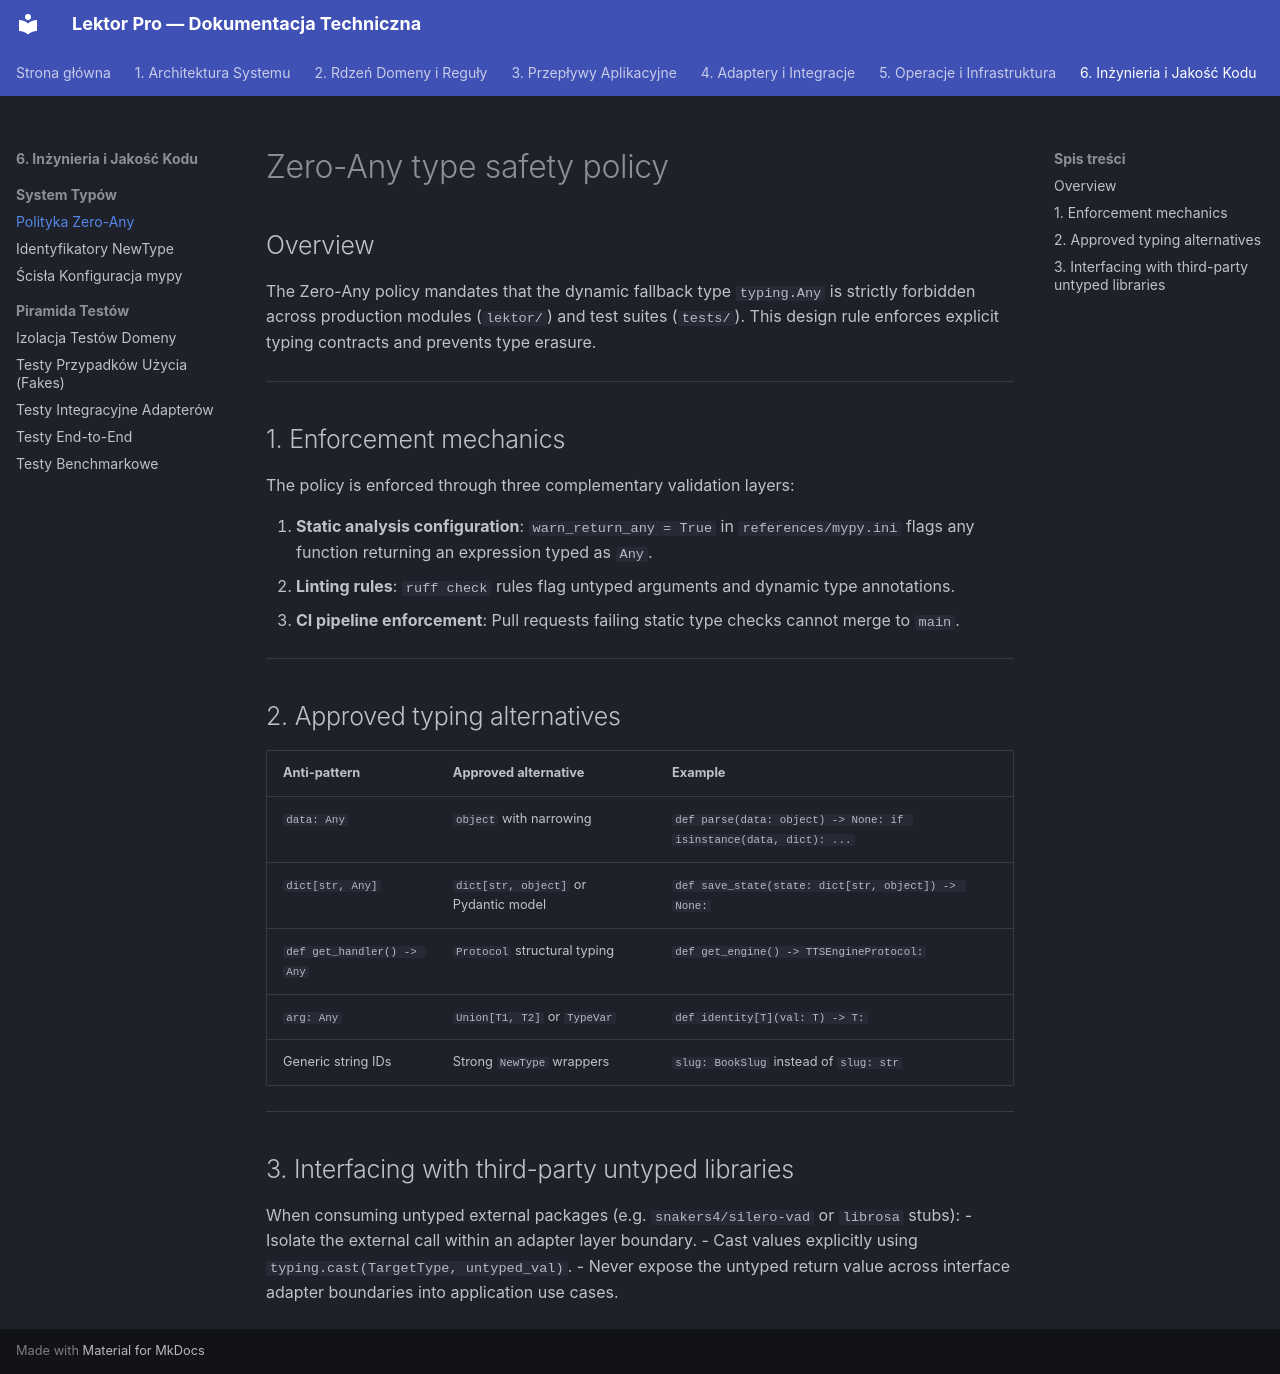

repository: mateusz-kacpura/lektor-pro-book-to-audiobook · page: 06-quality-and-engineering/type-system/zero-any-policy/index.html · generator: mkdocs

# Zero-Any type safety policy

## Overview

The Zero-Any policy mandates that the dynamic fallback type `typing.Any` is strictly forbidden across production modules (`lektor/`) and test suites (`tests/`). This design rule enforces explicit typing contracts and prevents type erasure.

---

## 1. Enforcement mechanics

The policy is enforced through three complementary validation layers:

1. **Static analysis configuration**: `warn_return_any = True` in `references/mypy.ini` flags any function returning an expression typed as `Any`.
2. **Linting rules**: `ruff check` rules flag untyped arguments and dynamic type annotations.
3. **CI pipeline enforcement**: Pull requests failing static type checks cannot merge to `main`.

---

## 2. Approved typing alternatives

| Anti-pattern | Approved alternative | Example |
| :--- | :--- | :--- |
| `data: Any` | `object` with narrowing | `def parse(data: object) -> None: if isinstance(data, dict): ...` |
| `dict[str, Any]` | `dict[str, object]` or Pydantic model | `def save_state(state: dict[str, object]) -> None:` |
| `def get_handler() -> Any` | `Protocol` structural typing | `def get_engine() -> TTSEngineProtocol:` |
| `arg: Any` | `Union[T1, T2]` or `TypeVar` | `def identity[T](val: T) -> T:` |
| Generic string IDs | Strong `NewType` wrappers | `slug: BookSlug` instead of `slug: str` |

---

## 3. Interfacing with third-party untyped libraries

When consuming untyped external packages (e.g. `snakers4/silero-vad` or `librosa` stubs):
- Isolate the external call within an adapter layer boundary.
- Cast values explicitly using `typing.cast(TargetType, untyped_val)`.
- Never expose the untyped return value across interface adapter boundaries into application use cases.
